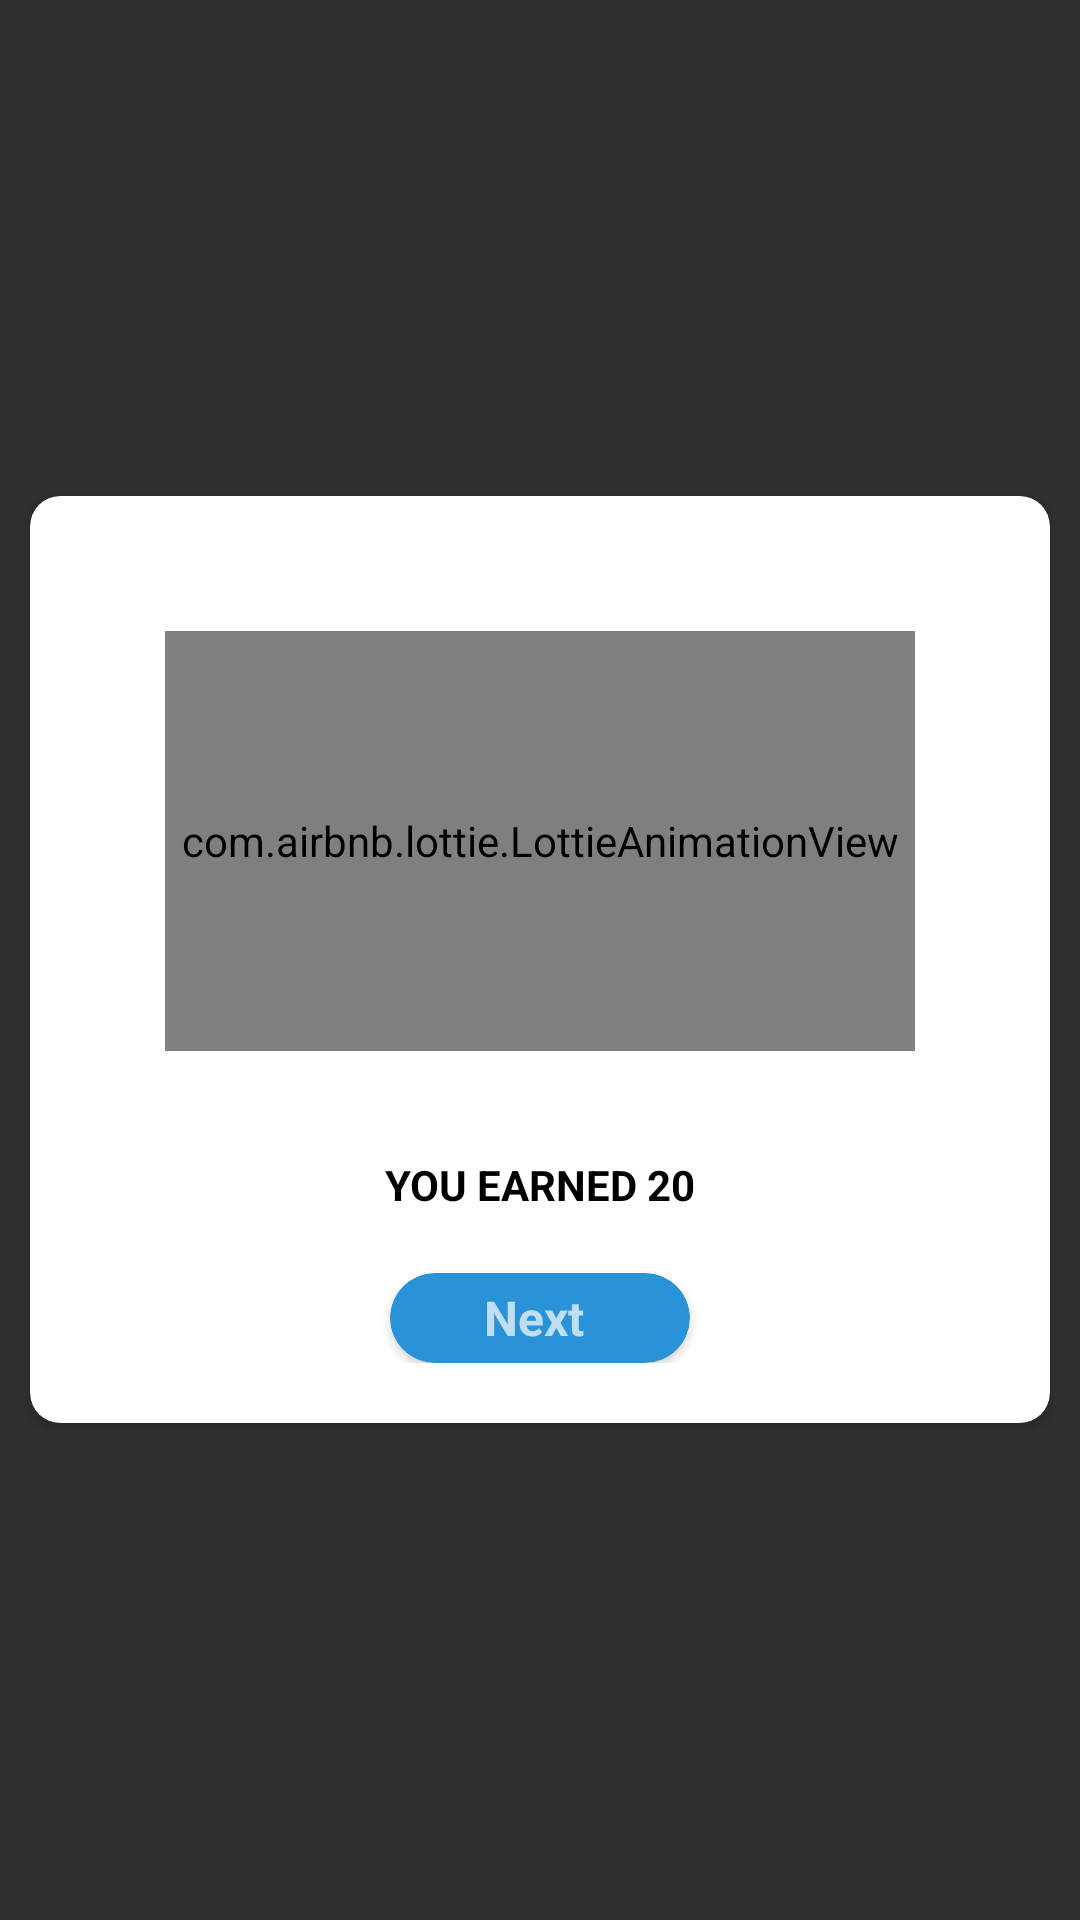

The Android layout XML behind this screen, and the referenced resources:
<!-- AndroidManifest.xml: application theme AppTheme -->
<!-- res/layout/dialog_scratchcard.xml -->
<?xml version="1.0" encoding="utf-8"?>
<LinearLayout xmlns:android="http://schemas.android.com/apk/res/android"
    xmlns:app="http://schemas.android.com/apk/res-auto"
    android:layout_width="match_parent"
    android:layout_height="match_parent"
    android:gravity="center"
    android:orientation="vertical">

    <android.support.v7.widget.CardView
        android:id="@+id/cardView"
        android:layout_width="match_parent"
        android:layout_height="wrap_content"
        android:layout_centerInParent="true"
        android:layout_margin="10dp"
        android:elevation="10dp"
        app:cardBackgroundColor="@color/white"
        app:cardCornerRadius="10dp">

        <RelativeLayout
            android:layout_width="match_parent"
            android:layout_height="match_parent"
            android:layout_margin="20dp"
            android:background="@color/white"
            android:gravity="center"
            android:orientation="vertical">

            <RelativeLayout
                android:id="@+id/layoutTop"
                android:layout_width="match_parent"
                android:layout_height="wrap_content">

                <TextView
                    android:id="@+id/textVwQuestion"
                    android:layout_width="match_parent"
                    android:layout_height="wrap_content"
                    android:background="@drawable/scratch_bg_white"
                    android:gravity="center"
                    android:text="നാല് തവണ ലോക കപ്പ് ഫുട്ബോൾ ചാമ്പ്യന്മാരായ രാജ്യം ഏത് ?"
                    android:textColor="@color/black"
                    android:textSize="16sp"
                    android:visibility="gone" />

                <RelativeLayout
                    android:id="@+id/layoutImage"
                    android:layout_width="300dp"
                    android:layout_height="150dp"
                    android:layout_margin="20dp">

                    <com.airbnb.lottie.LottieAnimationView
                        android:id="@+id/lottieImageLoader"
                        android:layout_width="match_parent"
                        android:layout_height="match_parent"
                        android:layout_margin="5dp"
                        android:visibility="visible"
                        app:lottie_fileName="image_load.json"
                        app:lottie_autoPlay="true"
                        app:lottie_loop="true"
                        />

                    <ImageView
                        android:id="@+id/imgView"
                        android:layout_width="match_parent"
                        android:layout_height="match_parent"
                        android:scaleType="fitXY" />

                </RelativeLayout>

            </RelativeLayout>

            <TextView
                android:id="@+id/textVwAnswer"
                android:layout_width="match_parent"
                android:layout_height="wrap_content"
                android:layout_below="@+id/layoutTop"
                android:layout_marginTop="10dp"
                android:background="@drawable/scratch_bg_white"
                android:gravity="center"
                android:text="YOU EARNED 20"
                android:textColor="@color/black"
                android:textSize="14sp"
                android:textStyle="bold" />


            <android.support.v7.widget.CardView
                android:id="@+id/cardContinue"
                android:layout_width="100dp"
                android:layout_height="30dp"
                android:layout_below="@+id/textVwAnswer"
                android:layout_centerHorizontal="true"
                android:layout_marginTop="20dp"
                app:cardBackgroundColor="#2a92d7"
                app:cardCornerRadius="17dp">

                <TextView
                    android:layout_width="match_parent"
                    android:layout_height="match_parent"
                    android:gravity="center"
                    android:text="Next "
                    android:textSize="16sp"
                    android:textStyle="bold" />

            </android.support.v7.widget.CardView>

        </RelativeLayout>
    </android.support.v7.widget.CardView>


</LinearLayout>
<!-- resources referenced by this layout -->
<resources>
  <color name="black">#000000</color>
  <color name="white">#ffffff</color>
  <!-- drawable scratch_bg_white (drawable) -->
  <?xml version="1.0" encoding="utf-8"?>
  <shape
      xmlns:android="http://schemas.android.com/apk/res/android"
      android:shape="rectangle"
      >
  
  
      <corners
          android:radius="10dp"
          />
  
      <gradient
          android:startColor="@color/white"
          android:centerColor="@color/white"
          android:endColor="@color/white"
          />
  
  </shape>
  <style name="AppTheme" parent="Theme.AppCompat.NoActionBar">
          
          <item name="colorPrimary">@color/colorPrimary</item>
          <item name="colorPrimaryDark">@color/colorPrimaryDark</item>
          <item name="colorAccent">@color/colorAccent</item>
      </style>
  <color name="colorPrimary">#ed6b3f</color>
  <color name="colorPrimaryDark">#ff9875</color>
  <color name="colorAccent">#ed6b3f</color>
</resources>
